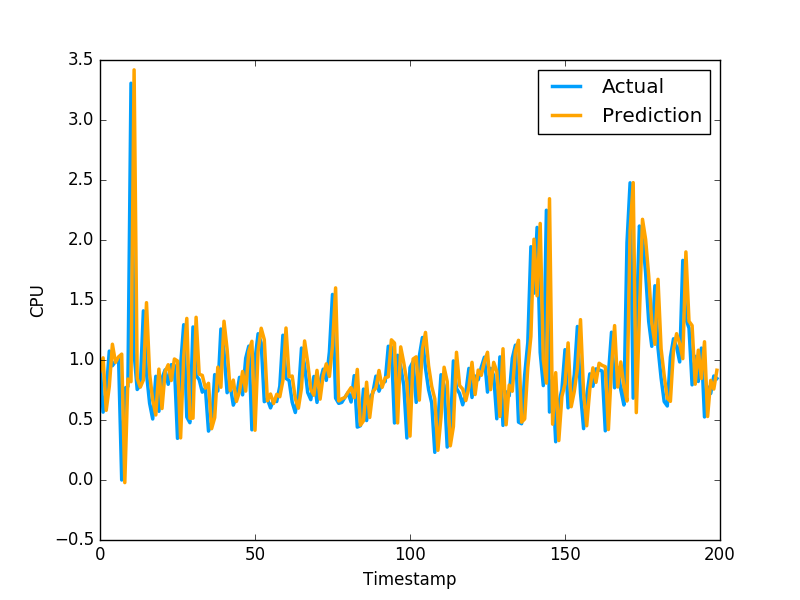

Values plotted in this chart, from the file beside it:
9.055371837106905852e-01, 9.743152856830000763e-01
1.018026200759558852e+00, 5.654720067979999154e-01
5.805886327748752684e-01, 7.307389974590000614e-01
7.805821055132065034e-01, 1.074290990829999792e+00
1.131577907449681453e+00, 9.521890282630000035e-01
9.803740662924759208e-01, 9.879170060160000766e-01
1.026580303964959251e+00, 1.011654973029999960e+00
1.048957881683673987e+00, 0.000000000000000000e+00
-2.176879589089743272e-02, 7.643579840659999736e-01
8.414008308518474699e-01, 7.788103222849999119e-01
8.193977636812683762e-01, 3.306220054629999794e+00
3.417815785197488854e+00, 1.055441975589999970e+00
8.469155894823470199e-01, 7.543110251430000801e-01
7.738366761413389971e-01, 7.915459871289999283e-01
8.334240897390438052e-01, 1.409499049189999909e+00
1.477651600485698991e+00, 8.875439763070001042e-01
8.859198636861105314e-01, 6.401469707490000660e-01
6.653416110269565475e-01, 5.082880258560000808e-01
5.416840537068495776e-01, 8.640019893649999450e-01
9.238556353324622883e-01, 5.725920200349999822e-01
5.956398556101044628e-01, 8.469420075419999971e-01
9.024151473303370086e-01, 9.181020259860001032e-01
9.604604389774319406e-01, 7.976629734039999420e-01
8.291516445746572872e-01, 9.608020186419998776e-01
1.008458786451809530e+00, 9.555831551549999192e-01
9.920739260499076284e-01, 3.470349907879999862e-01
3.508737040060613821e-01, 9.546210169789999256e-01
1.027122698078596130e+00, 1.293938040730000072e+00
1.346392987094250815e+00, 5.251880288119999962e-01
5.138397321795663553e-01, 4.773890078070000542e-01
5.154883000909563640e-01, 1.275226235389999907e+00
1.355990889182572268e+00, 8.723750114439999814e-01
8.810979366959692527e-01, 8.355640172959999390e-01
8.720849122739591230e-01, 7.321749925609999377e-01
7.657531783881653675e-01, 7.640249729160000225e-01
8.058437851527562312e-01, 4.072830080990000323e-01
4.273576133696169732e-01, 4.752210080619999610e-01
5.193195263731015254e-01, 8.781340122220000488e-01
9.404485494391351397e-01, 7.414129972460000717e-01
7.726648124124533279e-01, 1.258002042770000051e+00
1.322925482243224371e+00, 1.069700956339999953e+00
1.089410672306269534e+00, 7.274609804150000691e-01
7.445260718587134452e-01, 7.892770171170000459e-01
8.327012922032166475e-01, 6.237750053410000550e-01
6.545073263095700922e-01, 6.914690136910000007e-01
7.359181784789372571e-01, 8.557710051540000640e-01
9.047945284043158454e-01, 7.093830108640000187e-01
7.404240174619247661e-01, 1.014547944070000041e+00
1.070313468446519423e+00, 1.115731000900000103e+00
1.156032030355316875e+00, 4.182830154900000208e-01
4.147279510612045805e-01, 1.002280950550000105e+00
1.073617548406355482e+00, 1.218860983849999968e+00
1.264694393390924931e+00, 1.143296003339999922e+00
1.169512492778499002e+00, 6.528189778330000248e-01
6.603781053677183488e-01, 6.746559739110000731e-01
7.165099142170646696e-01, 6.009536385540000802e-01
6.374983666368918556e-01, 6.694570183749999348e-01
7.140308795609112691e-01, 6.538079977039999990e-01
6.935521110421204449e-01, 7.814120054240000224e-01
8.288584482916214746e-01, 1.206303954120000022e+00
1.266447131706390561e+00, 8.469259738919999725e-01
... 1,599 more rows
